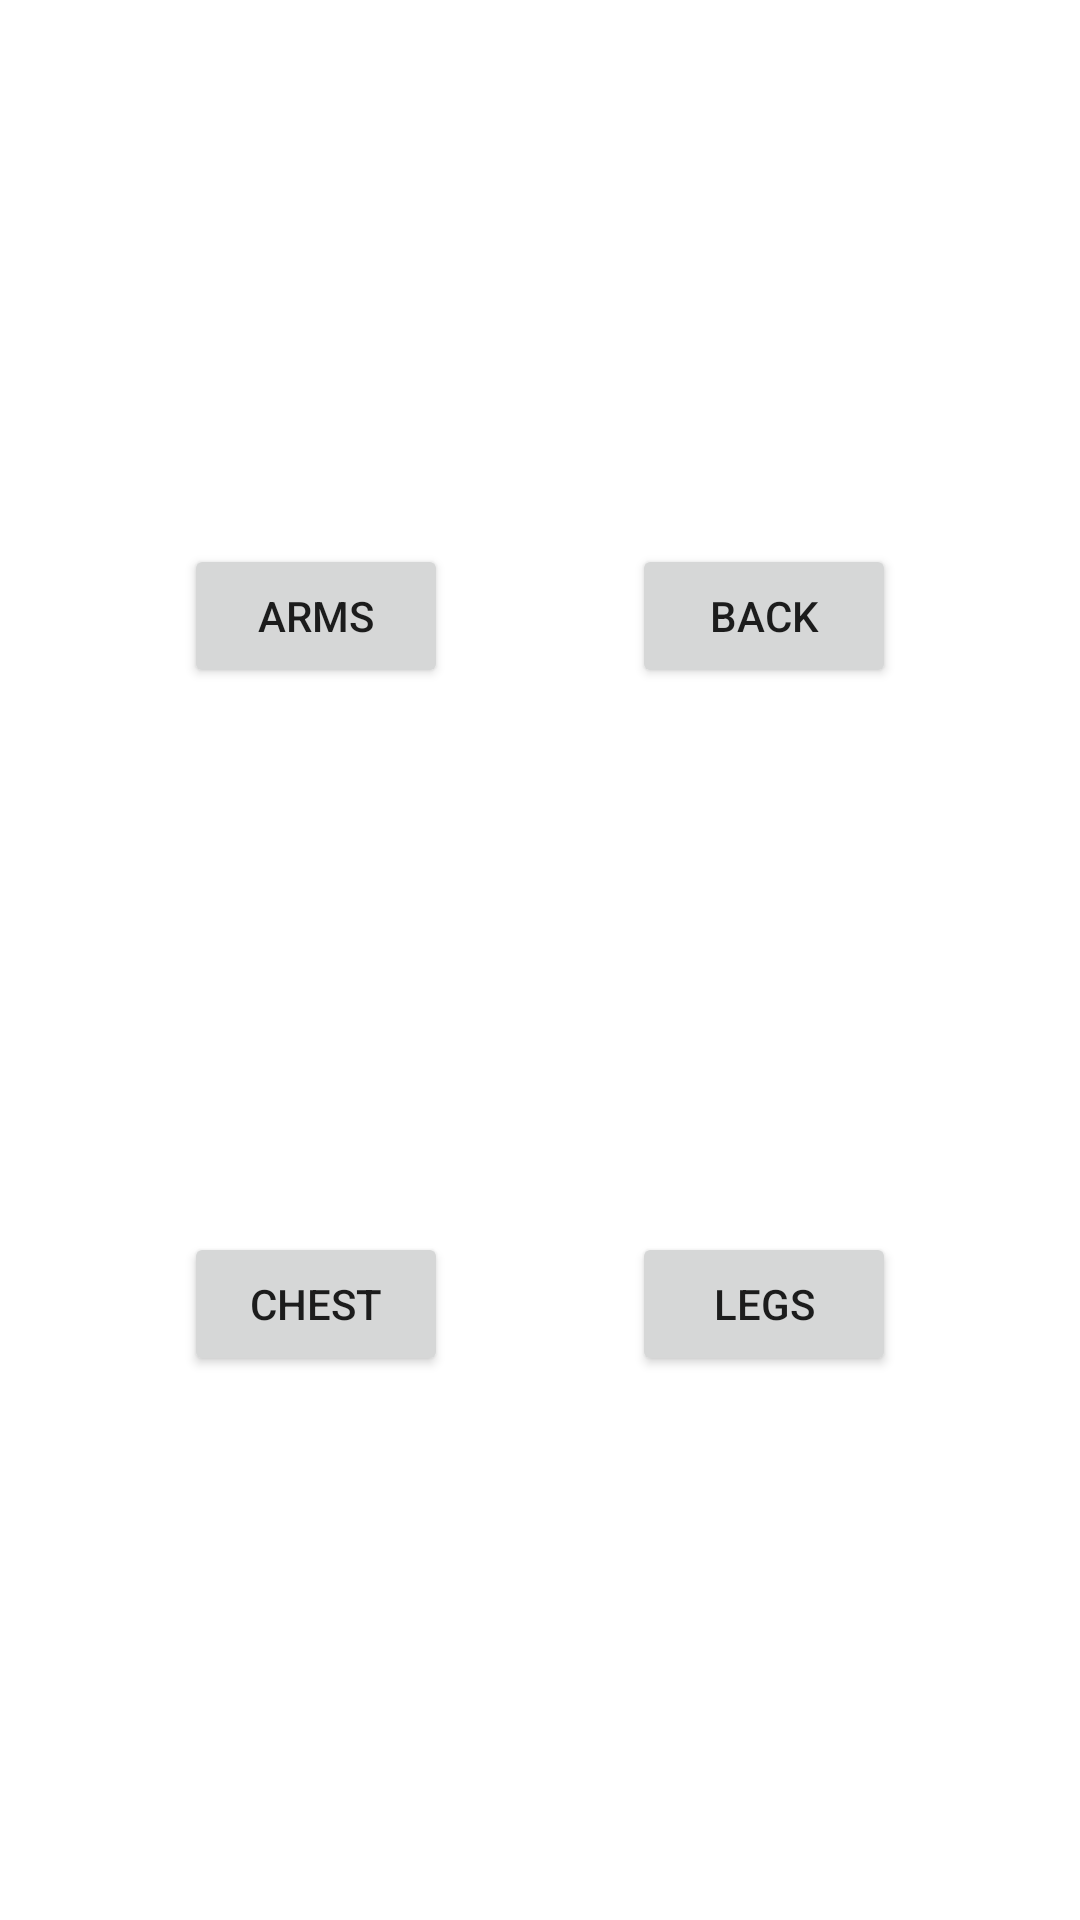

Produce the Android XML layout that renders to this screen, including the resource entries it uses.
<!-- AndroidManifest.xml: application theme Theme.FishIdentifierFinalProject -->
<!-- res/layout/fragment_muscle_choose.xml -->
<?xml version="1.0" encoding="utf-8"?>
<androidx.constraintlayout.widget.ConstraintLayout xmlns:android="http://schemas.android.com/apk/res/android"
    xmlns:app="http://schemas.android.com/apk/res-auto"
    xmlns:tools="http://schemas.android.com/tools"
    android:layout_width="match_parent"
    android:layout_height="match_parent"
    tools:context=".MuscleChooseFragment">

    <Button
        android:id="@+id/back_button"
        android:layout_width="wrap_content"
        android:layout_height="wrap_content"
        android:text="Back"
        app:layout_constraintBottom_toBottomOf="@+id/arms_button"
        app:layout_constraintEnd_toEndOf="parent"
        app:layout_constraintHorizontal_bias="0.5"
        app:layout_constraintStart_toEndOf="@+id/arms_button"
        app:layout_constraintTop_toTopOf="@+id/arms_button" />

    <Button
        android:id="@+id/arms_button"
        android:layout_width="wrap_content"
        android:layout_height="wrap_content"
        android:text="Arms"
        app:layout_constraintBottom_toTopOf="@+id/chest_button"
        app:layout_constraintEnd_toStartOf="@+id/back_button"
        app:layout_constraintHorizontal_bias="0.5"
        app:layout_constraintStart_toStartOf="parent"
        app:layout_constraintTop_toTopOf="parent" />

    <Button
        android:id="@+id/chest_button"
        android:layout_width="wrap_content"
        android:layout_height="wrap_content"
        android:text="Chest"
        app:layout_constraintBottom_toBottomOf="parent"
        app:layout_constraintEnd_toStartOf="@+id/legs_button"
        app:layout_constraintHorizontal_bias="0.5"
        app:layout_constraintStart_toStartOf="parent"
        app:layout_constraintTop_toBottomOf="@+id/arms_button" />

    <Button
        android:id="@+id/legs_button"
        android:layout_width="wrap_content"
        android:layout_height="wrap_content"
        android:text="Legs"
        app:layout_constraintBottom_toBottomOf="@+id/chest_button"
        app:layout_constraintEnd_toEndOf="parent"
        app:layout_constraintHorizontal_bias="0.5"
        app:layout_constraintStart_toEndOf="@+id/chest_button"
        app:layout_constraintTop_toTopOf="@+id/chest_button" />

</androidx.constraintlayout.widget.ConstraintLayout>
<!-- resources referenced by this layout -->
<resources>
  <style name="Theme.FishIdentifierFinalProject" parent="Theme.MaterialComponents.DayNight.DarkActionBar">
          
          <item name="colorPrimary">#4881CA</item>
          <item name="colorPrimaryVariant">@color/status_bar</item>
          <item name="colorOnPrimary">@color/white</item>
          
          <item name="colorSecondary">@color/teal_200</item>
          <item name="colorSecondaryVariant">@color/teal_700</item>
          <item name="colorOnSecondary">@color/black</item>
          
          <item name="android:statusBarColor" tools:targetApi="l">?attr/colorPrimaryVariant</item>
          
      </style>
  <color name="status_bar">#1D5CAD</color>
  <color name="white">#FFFFFFFF</color>
  <color name="teal_200">#FF03DAC5</color>
  <color name="teal_700">#FF018786</color>
  <color name="black">#FF000000</color>
</resources>
